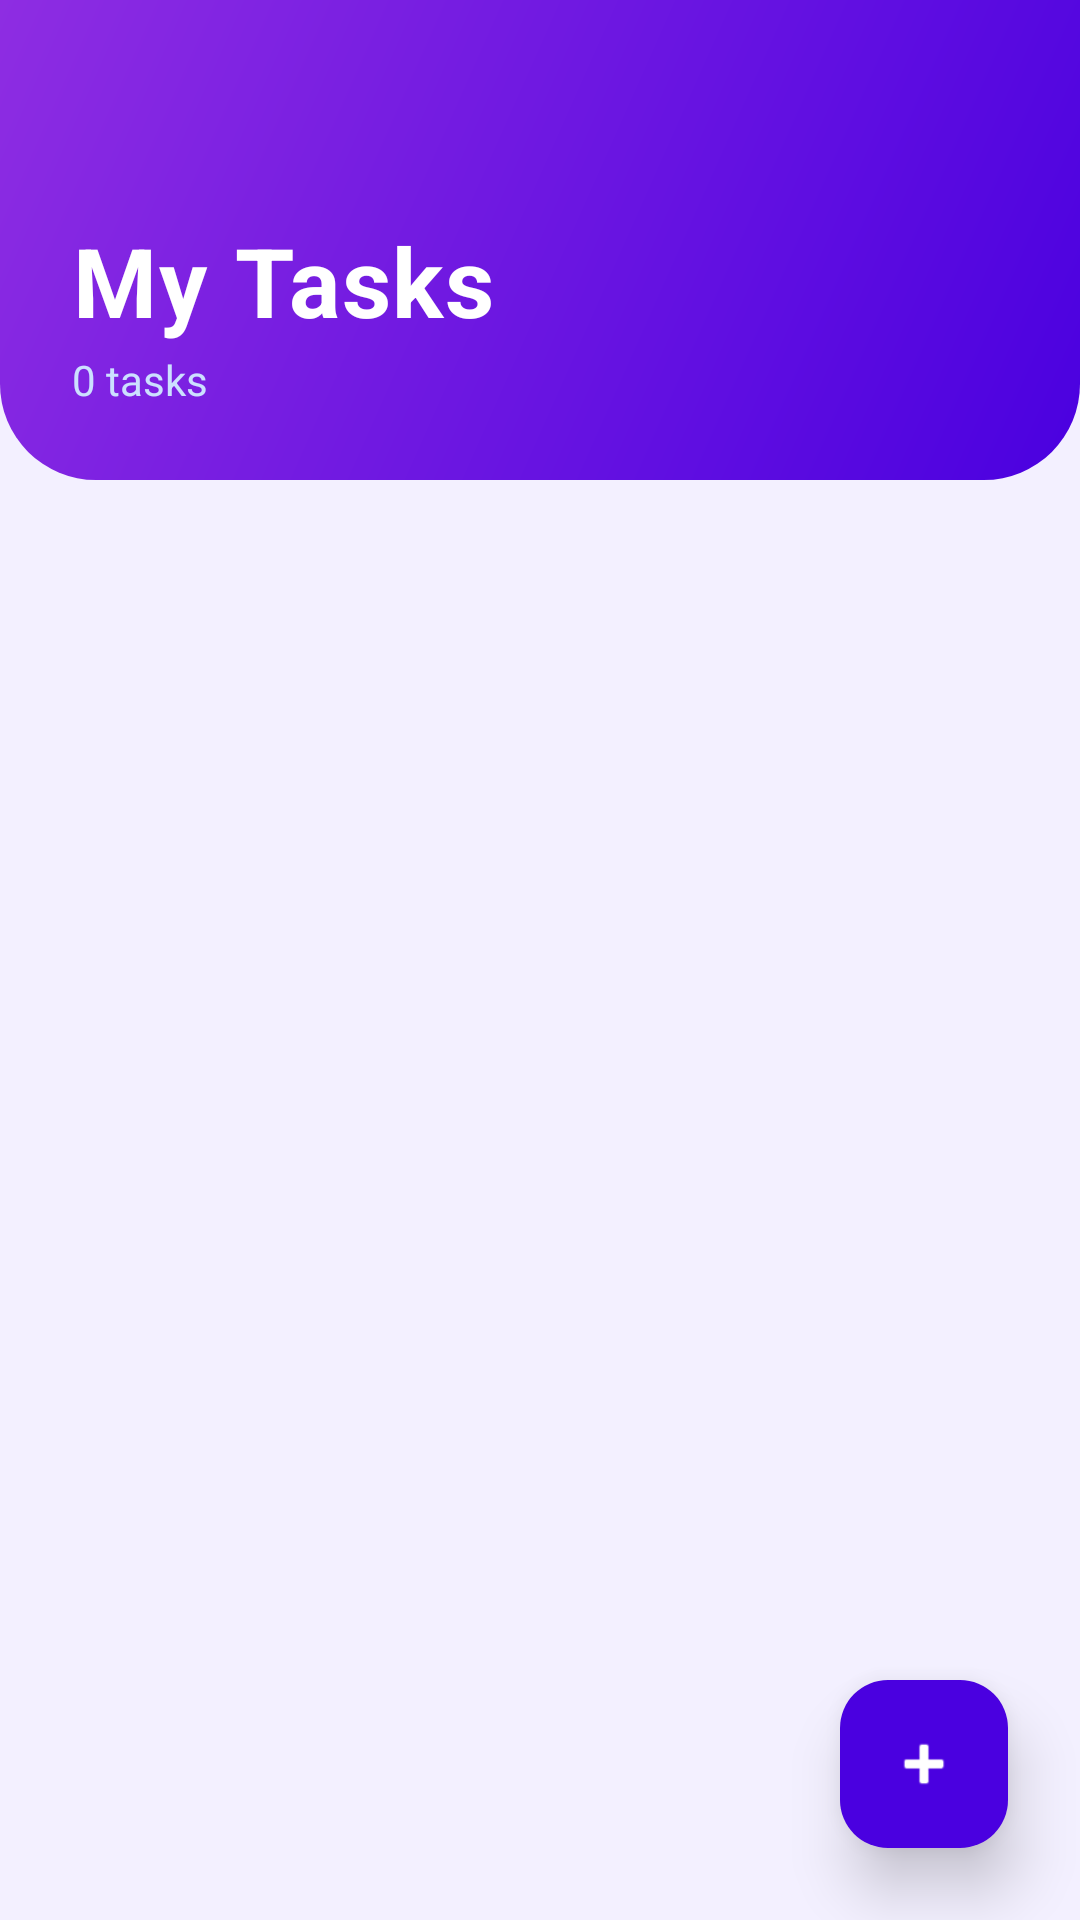

Here is an Android app screen rendered from its layout file. Give the layout XML and the strings, colors and styles it references.
<!-- AndroidManifest.xml: application theme Theme.Test3 -->
<!-- res/layout/activity_main.xml -->
<?xml version="1.0" encoding="utf-8"?>
<androidx.coordinatorlayout.widget.CoordinatorLayout
    xmlns:android="http://schemas.android.com/apk/res/android"
    xmlns:app="http://schemas.android.com/apk/res-auto"
    android:layout_width="match_parent"
    android:layout_height="match_parent"
    android:background="@color/surface">

    
    <LinearLayout
        android:id="@+id/headerBanner"
        android:layout_width="match_parent"
        android:layout_height="160dp"
        android:background="@drawable/gradient_header"
        android:orientation="vertical"
        android:gravity="bottom"
        android:paddingStart="24dp"
        android:paddingEnd="24dp"
        android:paddingBottom="24dp">

        <TextView
            android:text="My Tasks"
            android:textSize="32sp"
            android:textStyle="bold"
            android:textColor="#FFFFFF"
            android:letterSpacing="0.02"
            android:layout_width="wrap_content"
            android:layout_height="wrap_content"/>

        <TextView
            android:id="@+id/taskCountText"
            android:text="0 tasks"
            android:textSize="14sp"
            android:textColor="#CCE0FF"
            android:layout_width="wrap_content"
            android:layout_height="wrap_content"
            android:layout_marginTop="2dp"/>
    </LinearLayout>

    
    <androidx.recyclerview.widget.RecyclerView
        android:id="@+id/recyclerTasks"
        android:layout_width="match_parent"
        android:layout_height="match_parent"
        android:layout_marginTop="160dp"
        android:paddingTop="12dp"
        android:paddingBottom="88dp"
        android:paddingStart="16dp"
        android:paddingEnd="16dp"
        android:clipToPadding="false"/>

    
    <com.google.android.material.floatingactionbutton.FloatingActionButton
        android:id="@+id/btnAdd"
        android:contentDescription="Add Task"
        android:src="@android:drawable/ic_input_add"
        app:tint="@android:color/white"
        app:fabSize="normal"
        app:backgroundTint="@color/gradient_start"
        app:elevation="12dp"
        app:layout_anchor="@id/recyclerTasks"
        app:layout_anchorGravity="bottom|end"
        android:layout_width="wrap_content"
        android:layout_height="wrap_content"
        android:layout_margin="24dp"/>

</androidx.coordinatorlayout.widget.CoordinatorLayout>
<!-- resources referenced by this layout -->
<resources>
  <color name="gradient_start">#4A00E0</color>
  <color name="surface">#F3F0FF</color>
  <!-- drawable gradient_header (drawable) -->
  <?xml version="1.0" encoding="utf-8"?>
  <shape xmlns:android="http://schemas.android.com/apk/res/android"
      android:shape="rectangle">
      <gradient
          android:startColor="#4A00E0"
          android:endColor="#8E2DE2"
          android:angle="135"
          android:type="linear"/>
      <corners
          android:bottomLeftRadius="32dp"
          android:bottomRightRadius="32dp"/>
  </shape>
  <style name="Theme.Test3" parent="Base.Theme.Test3" />
  <style name="Base.Theme.Test3" parent="Theme.Material3.DayNight.NoActionBar">
          <item name="colorPrimary">#4A00E0</item>
          <item name="colorPrimaryVariant">#8E2DE2</item>
          <item name="colorSecondary">#00C6FF</item>
          <item name="colorSurface">#F3F0FF</item>
          <item name="android:windowBackground">@color/surface</item>
      </style>
</resources>
